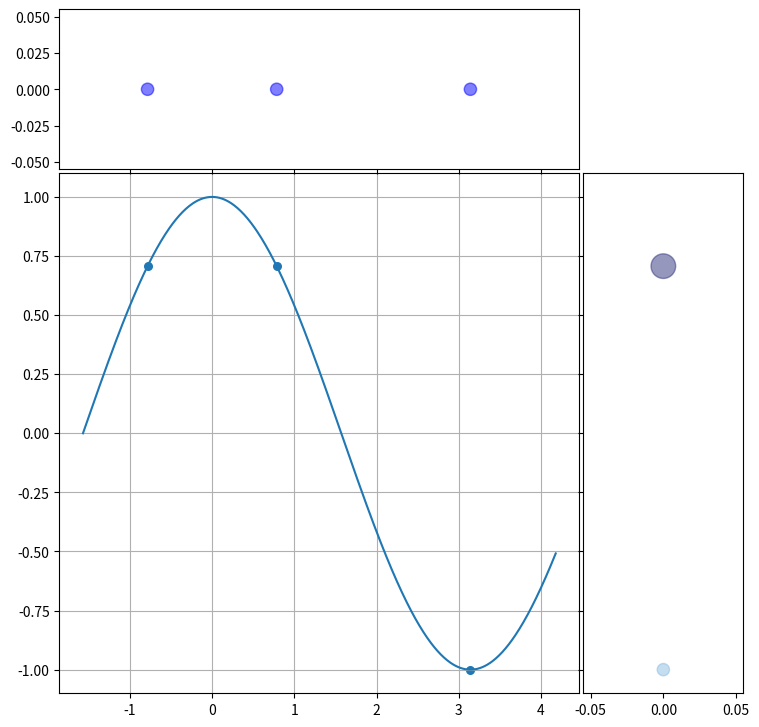
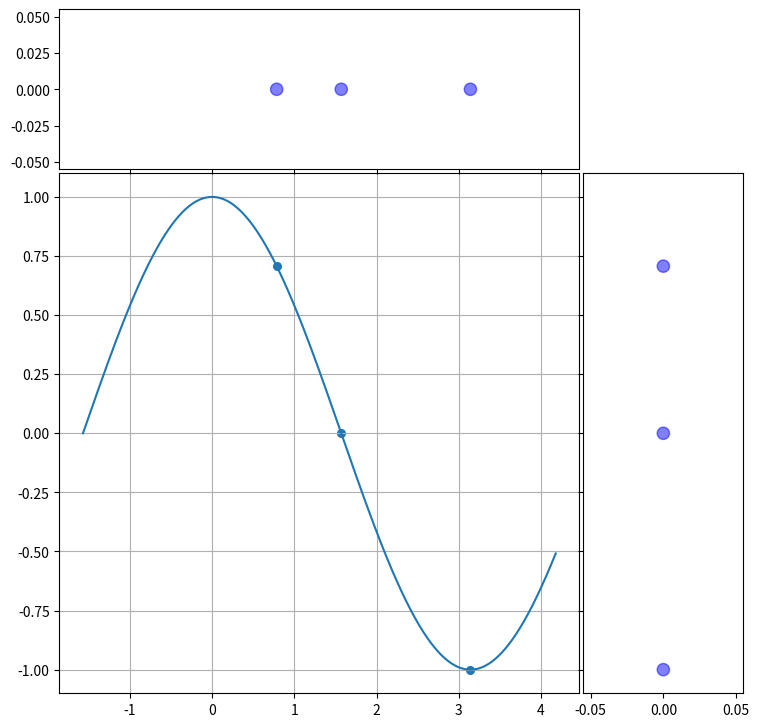
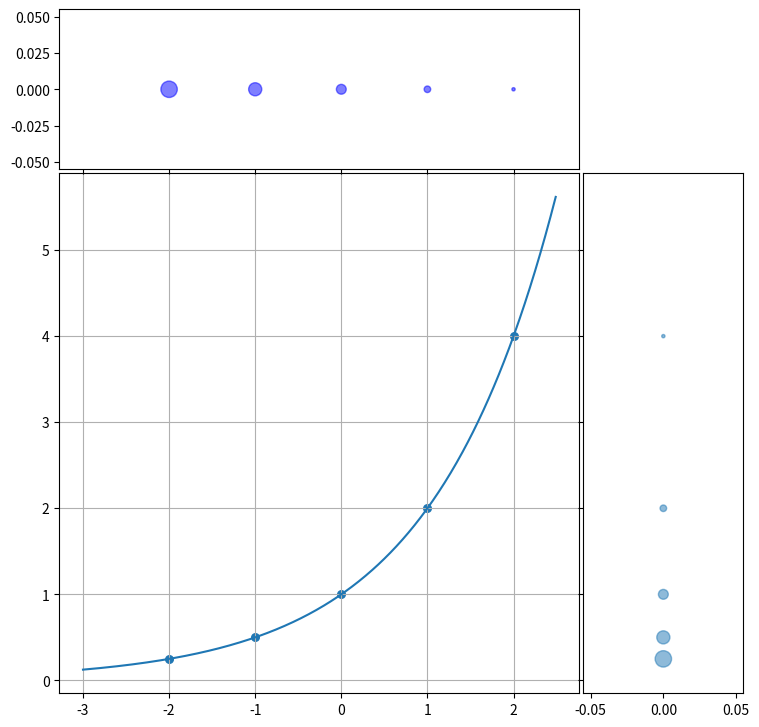

These charts were generated, in order, by the following Python code:
import numpy as np
import matplotlib.pyplot as plt

x1 = [-np.pi/4, np.pi/4, np.pi]
y1 = [0, 0, 0]
area1 = np.array([1 / 3, 1 / 3, 1 / 3])
area1 = area1 * 15  # 没有这个就画的特别小...
area1 = np.pi * area1 ** 2  # 转化成面积

x2 = [0, 0]
y2 = [2 ** 0.5 / 2, -1]
area2 = np.array([2 / 3, 1 / 3])
area2 = area2 * 15  # 没有这个就画的特别小...
area2 = np.pi * area2 ** 2  # 转化成面积

x3 = np.arange(-np.pi / 2, np.pi * 4 / 3, 0.01)
y3 = np.cos(x3)

# definitions for the axes
left, width = 0.1, 0.65  # 位置和大小
bottom, height = 0.1, 0.65
spacing = 0.005

rect_scatter = [left, bottom, width, height]
rect_histx = [left, bottom + height + spacing, width, 0.2]
rect_histy = [left + width + spacing, bottom, 0.2, height]

# start with a square Figure
fig = plt.figure(figsize=(8, 8))

ax = fig.add_axes(rect_scatter)
plt.grid()
ax_histx = fig.add_axes(rect_histx, sharex=ax)
ax_histy = fig.add_axes(rect_histy, sharey=ax)

ax.plot(x3, y3)
ax.scatter(x1, np.cos(x1), s=30)
ax_histx.scatter(x1, y1, s=area1, c='b', alpha=0.5, marker='o')
ax_histy.scatter(x2, y2, s=area2, c=['#2e317c', '#8abce1'], alpha=0.5, marker='o')
# 去除一些坐标轴
ax_histx.tick_params(axis="x", labelbottom=False)
ax_histy.tick_params(axis="y", labelleft=False)

plt.show()


x1 = [np.pi/4, np.pi/2, np.pi]
y1 = [0, 0, 0]
area1 = np.array([1 / 3, 1 / 3, 1 / 3])
area1 = area1 * 15  # 没有这个就画的特别小...
area1 = np.pi * area1 ** 2  # 转化成面积

x2 = [0, 0]
y2 = [2 ** 0.5 / 2, -1]
area2 = np.array([2 / 3, 1 / 3])
area2 = area2 * 15  # 没有这个就画的特别小...
area2 = np.pi * area2 ** 2  # 转化成面积

x3 = np.arange(-np.pi / 2, np.pi * 4 / 3, 0.01)
y3 = np.cos(x3)

# definitions for the axes
left, width = 0.1, 0.65  # 位置和大小
bottom, height = 0.1, 0.65
spacing = 0.005

rect_scatter = [left, bottom, width, height]
rect_histx = [left, bottom + height + spacing, width, 0.2]
rect_histy = [left + width + spacing, bottom, 0.2, height]

# start with a square Figure
fig = plt.figure(figsize=(8, 8))

ax = fig.add_axes(rect_scatter)
plt.grid()
ax_histx = fig.add_axes(rect_histx, sharex=ax)
ax_histy = fig.add_axes(rect_histy, sharey=ax)

ax.plot(x3, y3)
ax.scatter(x1, np.cos(x1), s=30)
ax_histx.scatter(x1, y1, s=area1, c='b', alpha=0.5, marker='o')
ax_histy.scatter([0] * 3, np.cos(x1), s=area1, c='b', alpha=0.5, marker='o')
# 去除一些坐标轴
ax_histx.tick_params(axis="x", labelbottom=False)
ax_histy.tick_params(axis="y", labelleft=False)

plt.show()


x1 = np.array([-2, -1, 0, 1, 2], dtype=np.float32)
y1 = np.zeros(len(x1))
area1 = np.array([5 / 15, 4 / 15, 3 / 15, 2 / 15, 1 / 15])  # 其实无所谓
area1 = area1 * 20  # 没有这个就画的特别小...
area1 = np.pi * area1 ** 2  # 转化成面积

x2 = np.zeros(len(x1))
y2 = pow(2, x1)
area2 = np.array([1 / 5, 1 / 5, 1 / 5, 1 / 5, 1 / 5])
area2 = area2 * 20  # 没有这个就画的特别小...
area2 = np.pi * area2 ** 2  # 转化成面积

x3 = np.arange(-3, 2.5, 0.01)
y3 = pow(2, x3)

# definitions for the axes
left, width = 0.1, 0.65  # 位置和大小
bottom, height = 0.1, 0.65
spacing = 0.005

rect_scatter = [left, bottom, width, height]
rect_histx = [left, bottom + height + spacing, width, 0.2]
rect_histy = [left + width + spacing, bottom, 0.2, height]

# start with a square Figure
fig = plt.figure(figsize=(8, 8))

ax = fig.add_axes(rect_scatter)
plt.grid()
ax_histx = fig.add_axes(rect_histx, sharex=ax)
ax_histy = fig.add_axes(rect_histy, sharey=ax)

ax.plot(x3, y3)
ax.scatter(x1, 2 ** x1, s=30)
ax_histx.scatter(x1, y1, s=area1, c='b', alpha=0.5, marker='o')
ax_histy.scatter(x2, y2, s=area1, alpha=0.5, marker='o')
# 去除一些坐标轴
ax_histx.tick_params(axis="x", labelbottom=False)
ax_histy.tick_params(axis="y", labelleft=False)

plt.show()
